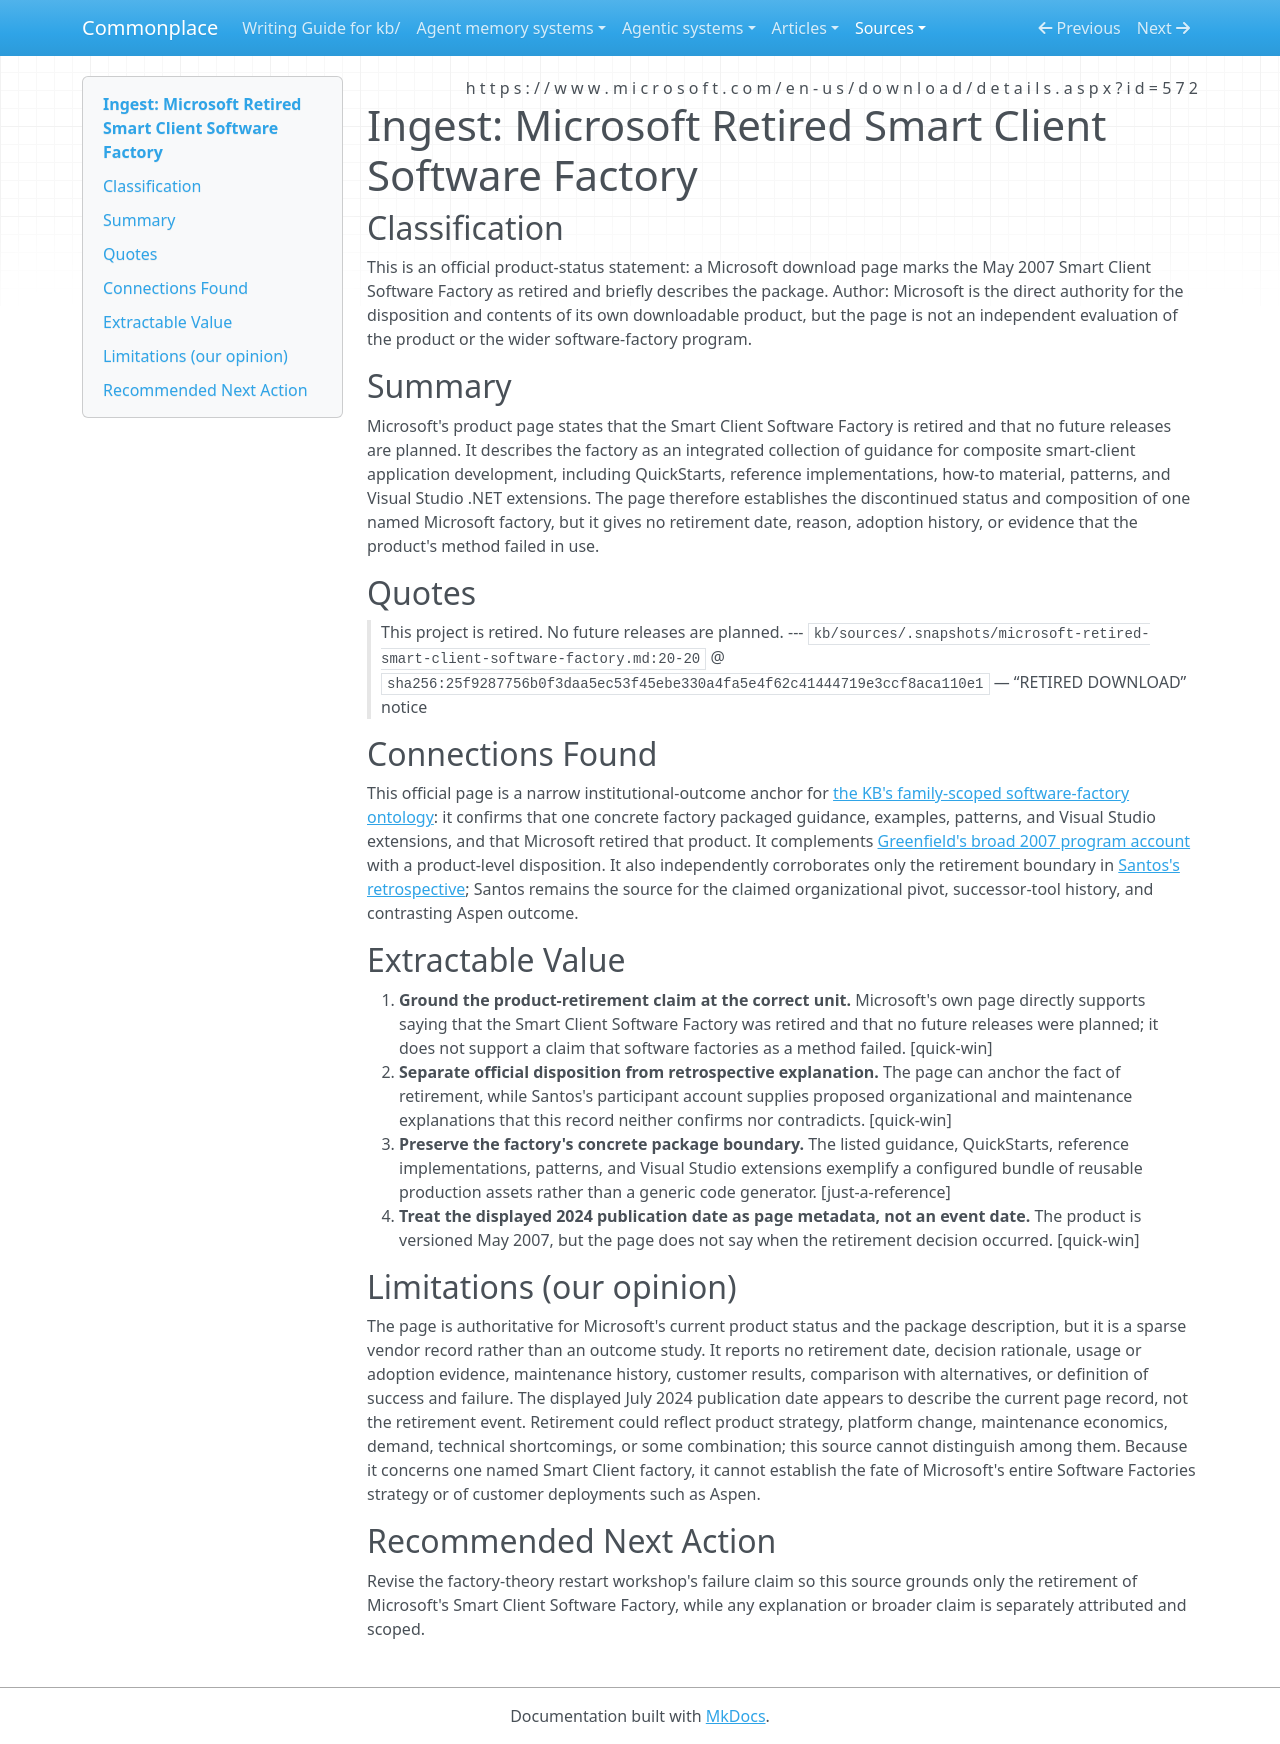

repository: zby/commonplace · page: sources/microsoft-retired-smart-client-software-factory.ingest/index.html · generator: mkdocs

---
description: "Microsoft's product page confirms retirement of one Smart Client Software Factory but does not establish why it ended or whether the approach failed."
source: https://www.microsoft.com/en-us/download/details.aspx?id=572
captured: "2026-09-02"
capture: trafilatura
capture_scope: full-source
genre: official-statement
snapshot_sha256: 25f9287756b0f3daa5ec53f45ebe330a4fa5e4f62c41444719e3ccf8aca110e1
ingested: "2026-09-02"
occasion: "for kb/work/factory-theory-restart we need to ground the failure claim - snapshot and ingest a retrospective"
type: types/ingest-report.md
domains: [software-factories, product-retirement, microsoft-tooling]
tags: [software-factory, self-improving-systems, learning-theory]
---

# Ingest: Microsoft Retired Smart Client Software Factory

## Classification

This is an official product-status statement: a Microsoft download page marks the May 2007 Smart Client Software Factory as retired and briefly describes the package. Author: Microsoft is the direct authority for the disposition and contents of its own downloadable product, but the page is not an independent evaluation of the product or the wider software-factory program.

## Summary

Microsoft's product page states that the Smart Client Software Factory is retired and that no future releases are planned. It describes the factory as an integrated collection of guidance for composite smart-client application development, including QuickStarts, reference implementations, how-to material, patterns, and Visual Studio .NET extensions. The page therefore establishes the discontinued status and composition of one named Microsoft factory, but it gives no retirement date, reason, adoption history, or evidence that the product's method failed in use.

## Quotes

> This project is retired. No future releases are planned.
> --- `kb/sources/.snapshots/microsoft-retired-smart-client-software-factory.md:20-20` @ `sha256:25f9287756b0f3daa5ec53f45ebe330a4fa5e4f62c41444719e3ccf8aca110e1` — “RETIRED DOWNLOAD” notice

## Connections Found

This official page is a narrow institutional-outcome anchor for [the KB's family-scoped software-factory ontology](../theory/a-software-factory-is-family-scoped-lifecycle-production-machinery.md): it confirms that one concrete factory packaged guidance, examples, patterns, and Visual Studio extensions, and that Microsoft retired that product. It complements [Greenfield's broad 2007 program account](./greenfield-mass-customizing-software-factories-2007.ingest.md) with a product-level disposition. It also independently corroborates only the retirement boundary in [Santos's retrospective](./jezz-santos-i-once-worked-in-buenos-aires.ingest.md); Santos remains the source for the claimed organizational pivot, successor-tool history, and contrasting Aspen outcome.

## Extractable Value

1. **Ground the product-retirement claim at the correct unit.** Microsoft's own page directly supports saying that the Smart Client Software Factory was retired and that no future releases were planned; it does not support a claim that software factories as a method failed. [quick-win]
2. **Separate official disposition from retrospective explanation.** The page can anchor the fact of retirement, while Santos's participant account supplies proposed organizational and maintenance explanations that this record neither confirms nor contradicts. [quick-win]
3. **Preserve the factory's concrete package boundary.** The listed guidance, QuickStarts, reference implementations, patterns, and Visual Studio extensions exemplify a configured bundle of reusable production assets rather than a generic code generator. [just-a-reference]
4. **Treat the displayed 2024 publication date as page metadata, not an event date.** The product is versioned May 2007, but the page does not say when the retirement decision occurred. [quick-win]

## Limitations (our opinion)

The page is authoritative for Microsoft's current product status and the package description, but it is a sparse vendor record rather than an outcome study. It reports no retirement date, decision rationale, usage or adoption evidence, maintenance history, customer results, comparison with alternatives, or definition of success and failure. The displayed July 2024 publication date appears to describe the current page record, not the retirement event. Retirement could reflect product strategy, platform change, maintenance economics, demand, technical shortcomings, or some combination; this source cannot distinguish among them. Because it concerns one named Smart Client factory, it cannot establish the fate of Microsoft's entire Software Factories strategy or of customer deployments such as Aspen.

## Recommended Next Action

Revise the factory-theory restart workshop's failure claim so this source grounds only the retirement of Microsoft's Smart Client Software Factory, while any explanation or broader claim is separately attributed and scoped.
